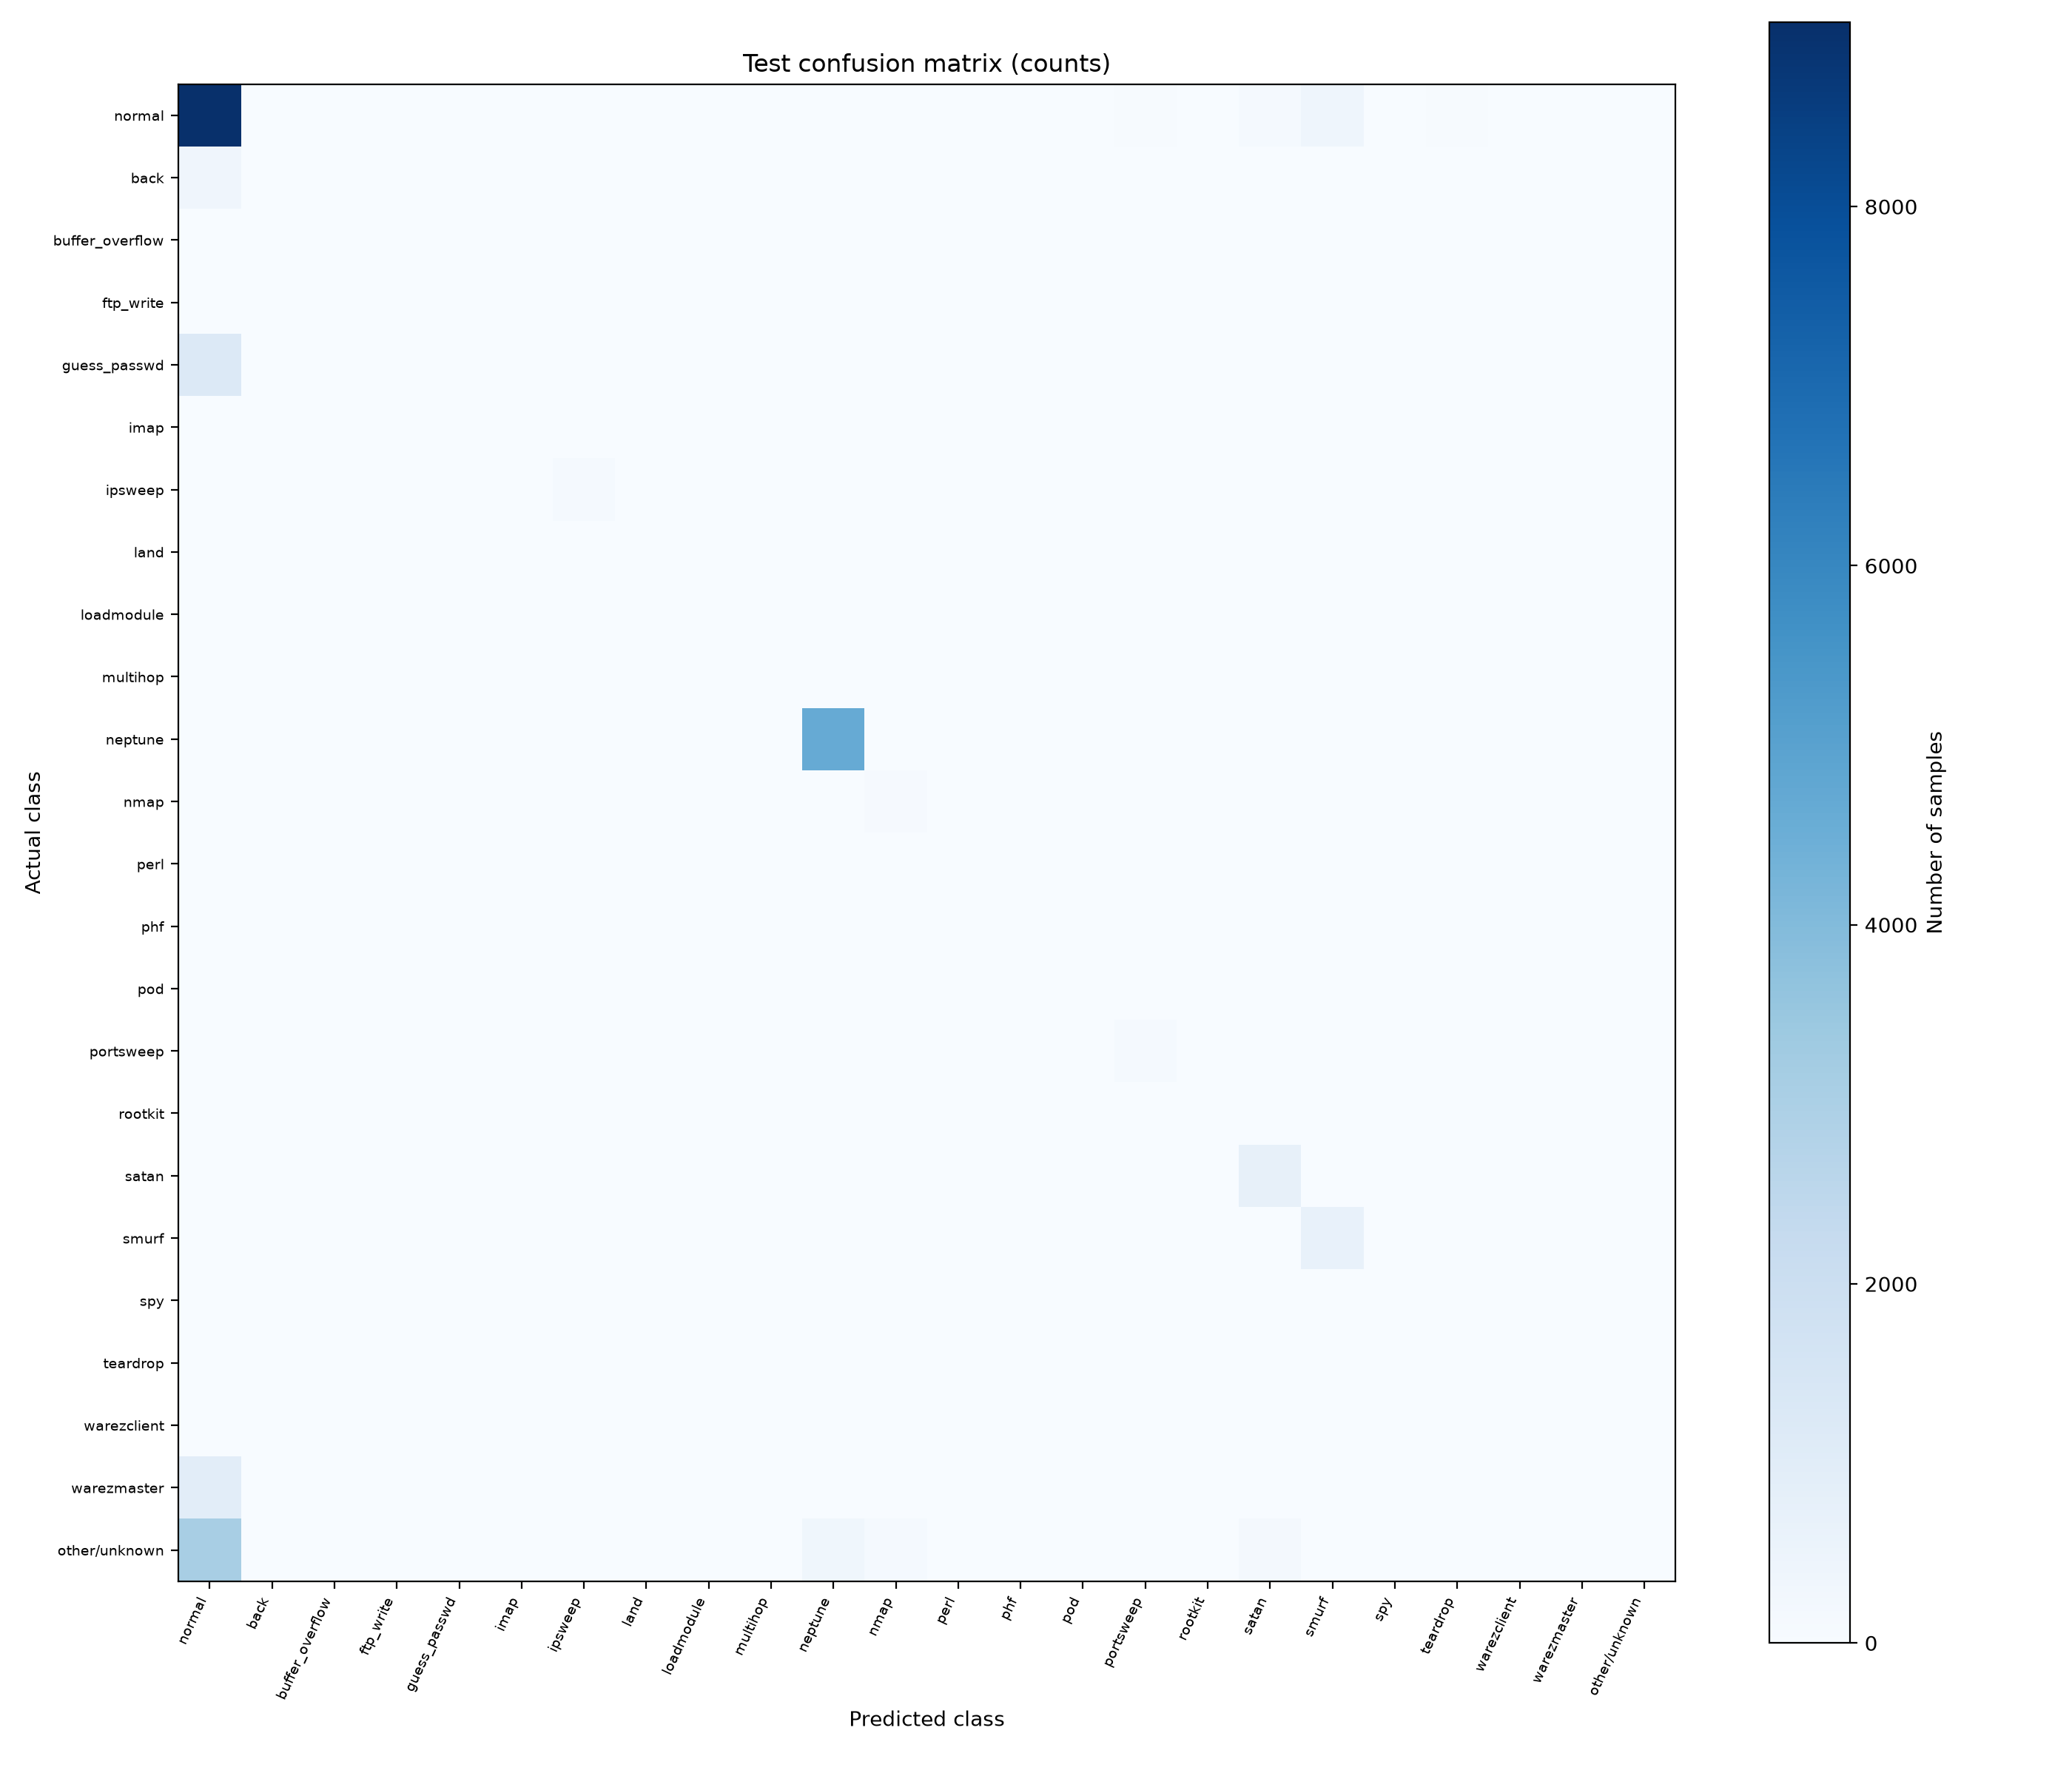

Source data for this figure (header and first rows):
actual, normal, back, buffer_overflow, ftp_write, guess_passwd, imap, ipsweep, land, loadmodule, multihop, neptune, nmap, perl, phf, pod, portsweep, rootkit, satan, smurf, spy, teardrop, warezclient, warezmaster
normal, 9027, 1, 1, 0, 1, 0, 6, 0, 0, 0, 3, 29, 0, 0, 14, 38, 0, 141, 413, 0, 37, 0, 0
back, 357, 2, 0, 0, 0, 0, 0, 0, 0, 0, 0, 0, 0, 0, 0, 0, 0, 0, 0, 0, 0, 0, 0
buffer_overflow, 13, 0, 6, 0, 0, 0, 0, 0, 0, 0, 1, 0, 0, 0, 0, 0, 0, 0, 0, 0, 0, 0, 0
ftp_write, 3, 0, 0, 0, 0, 0, 0, 0, 0, 0, 0, 0, 0, 0, 0, 0, 0, 0, 0, 0, 0, 0, 0
guess_passwd, 1220, 0, 0, 0, 11, 0, 0, 0, 0, 0, 0, 0, 0, 0, 0, 0, 0, 0, 0, 0, 0, 0, 0
imap, 1, 0, 0, 0, 0, 0, 0, 0, 0, 0, 0, 0, 0, 0, 0, 0, 0, 0, 0, 0, 0, 0, 0
ipsweep, 2, 0, 0, 0, 0, 0, 137, 0, 0, 0, 0, 2, 0, 0, 0, 0, 0, 0, 0, 0, 0, 0, 0
land, 0, 0, 0, 0, 0, 0, 0, 7, 0, 0, 0, 0, 0, 0, 0, 0, 0, 0, 0, 0, 0, 0, 0
loadmodule, 2, 0, 0, 0, 0, 0, 0, 0, 0, 0, 0, 0, 0, 0, 0, 0, 0, 0, 0, 0, 0, 0, 0
multihop, 18, 0, 0, 0, 0, 0, 0, 0, 0, 0, 0, 0, 0, 0, 0, 0, 0, 0, 0, 0, 0, 0, 0
neptune, 13, 0, 0, 0, 0, 0, 0, 0, 0, 0, 4627, 0, 0, 0, 0, 11, 0, 6, 0, 0, 0, 0, 0
nmap, 0, 0, 0, 0, 0, 0, 1, 0, 0, 0, 0, 72, 0, 0, 0, 0, 0, 0, 0, 0, 0, 0, 0
perl, 2, 0, 0, 0, 0, 0, 0, 0, 0, 0, 0, 0, 0, 0, 0, 0, 0, 0, 0, 0, 0, 0, 0
phf, 2, 0, 0, 0, 0, 0, 0, 0, 0, 0, 0, 0, 0, 0, 0, 0, 0, 0, 0, 0, 0, 0, 0
pod, 2, 0, 0, 0, 0, 0, 13, 0, 0, 0, 0, 8, 0, 0, 18, 0, 0, 0, 0, 0, 0, 0, 0
portsweep, 9, 0, 0, 0, 0, 0, 1, 0, 0, 0, 6, 0, 0, 0, 0, 133, 0, 8, 0, 0, 0, 0, 0
rootkit, 13, 0, 0, 0, 0, 0, 0, 0, 0, 0, 0, 0, 0, 0, 0, 0, 0, 0, 0, 0, 0, 0, 0
satan, 17, 0, 0, 0, 0, 0, 0, 0, 0, 0, 1, 1, 0, 0, 0, 0, 0, 716, 0, 0, 0, 0, 0
smurf, 4, 0, 0, 0, 0, 0, 0, 0, 0, 0, 0, 0, 0, 0, 0, 0, 0, 9, 652, 0, 0, 0, 0
spy, 0, 0, 0, 0, 0, 0, 0, 0, 0, 0, 0, 0, 0, 0, 0, 0, 0, 0, 0, 0, 0, 0, 0
teardrop, 0, 0, 0, 0, 0, 0, 0, 0, 0, 0, 0, 0, 0, 0, 2, 0, 0, 0, 0, 0, 10, 0, 0
warezclient, 0, 0, 0, 0, 0, 0, 0, 0, 0, 0, 0, 0, 0, 0, 0, 0, 0, 0, 0, 0, 0, 0, 0
warezmaster, 926, 0, 0, 0, 0, 0, 8, 0, 0, 0, 0, 9, 0, 0, 0, 0, 0, 0, 0, 0, 0, 1, 0
other/unknown, 3097, 0, 0, 0, 0, 0, 4, 0, 0, 0, 327, 112, 0, 0, 1, 2, 0, 207, 0, 0, 0, 0, 0
